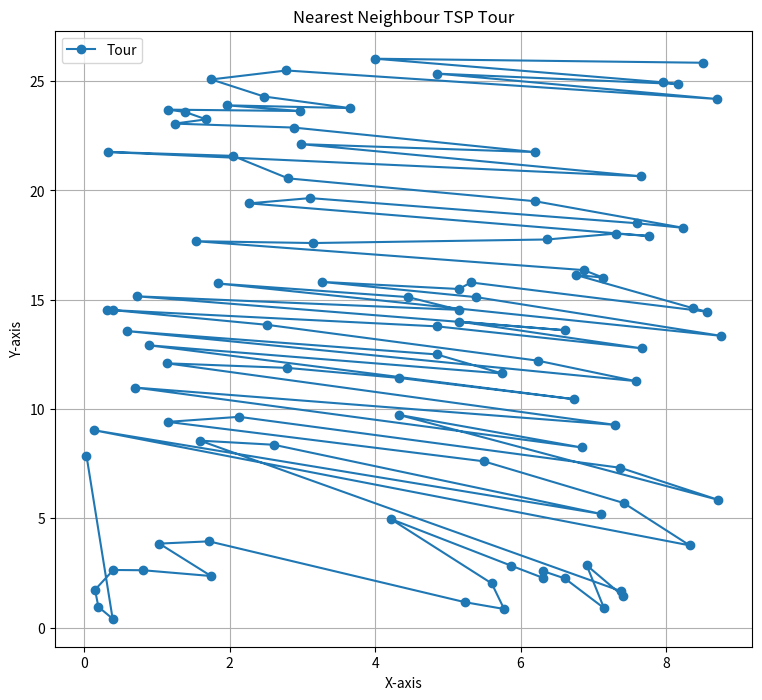

Write the Python code that produced this figure.
import random
import math
import matplotlib.pyplot as plt

def generate_random_points(num_points, x_range, y_range):
    points = []
    for i in range(num_points):
        x = random.uniform(0,x_range)
        y = random.uniform(0,y_range)

        points.append((x,y))

    return points


def distance(p1, p2):
    return math.sqrt(p1[0]**2 + p1[1]**2) + math.sqrt(p2[0]**2 + p2[1]**2)

def nearest_neighbour(points):
    unvisited = points.copy()
    tour = []
    current_point = unvisited.pop(0)

    tour.append(current_point)

    while unvisited:
        nearest_point = min(unvisited, key=lambda p: distance(current_point, p))
        tour.append(nearest_point)

        unvisited.remove(nearest_point)
        current_point = nearest_point 

    return tour

def plot_tour(tour):
    x = [point[0] for point in tour]
    y = [point[1] for point in tour]

    plt.figure(figsize=(9,8))
    plt.plot(x, y, marker='o')
    plt.title('Nearest Neighbour TSP Tour')
    plt.xlabel('X-axis')
    plt.ylabel("Y-axis")

    plt.grid(True)
    plt.legend(['Tour'])
    plt.show()

#usage

points= generate_random_points(100, random.uniform(0,50), random.uniform(0,50))
tour = nearest_neighbour(points)

plot_tour(tour)
